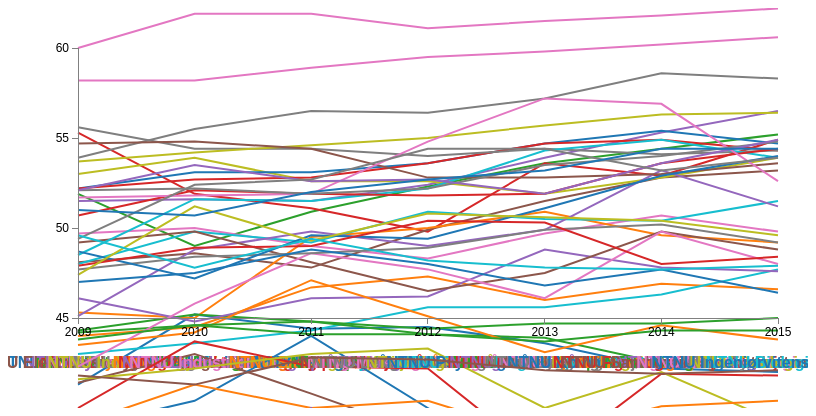
D3 v3 page, settled after 360 driven frames (6 s of simulated time); the page loaded 1 data file(s).



// Set the dimensions of the canvas / graph
var margin = {top: 40, right: 30, bottom: 90, left: 70},
    width = 800 - margin.left - margin.right,
    height = 400 - margin.top - margin.bottom;

// Parse the year / time
var parseDate = d3.time.format("%Y").parse;

// Set the ranges
var x = d3.time.scale().range([0, width]);
var y = d3.scale.linear().range([height, 0]);

// Define the axes
var xAxis = d3.svg.axis().scale(x)
    .orient("bottom").ticks(5);

var yAxis = d3.svg.axis().scale(y)
    .orient("left").ticks(5);

// Define the line
var scoreline = d3.svg.line()   
    .x(function(d) { return x(d.year); })
    .y(function(d) { return y(d.score); });
    
// Adds the svg canvas
var svg = d3.select("body")
    .append("svg")
        .attr("width", width + margin.left + margin.right)
        .attr("height", height + margin.top + margin.bottom)
    .append("g")
        .attr("transform", 
              "translate(" + margin.left + "," + margin.top + ")");

// Get the data
d3.csv("studies.csv", function(error, data) {
    data.forEach(function(d) {
        d.year = parseDate(d.year);
        d.score = +d.score;
    });

    // Scale the range of the data
    x.domain(d3.extent(data, function(d) { return d.year; }));
    y.domain([45, 60]);

    // Nest the entries by programme
    var dataNest = d3.nest()
        .key(function(d) {return d.programme;})
        .entries(data);

    var color = d3.scale.category10();   // set the colour scale

    legendSpace = width/dataNest.length; // spacing for the legend

    // Loop through each programme / key
    dataNest.forEach(function(d,i) { 

        svg.append("path")
            .attr("class", "line")
            .style("stroke", function() { // Add the colours dynamically
                return d.color = color(d.key); })
            .attr("id", 'tag'+d.key.replace(/\s+/g, '')) // assign ID
            .attr("d", scoreline(d.values));

        // Add the Legend
        svg.append("text")
            .attr("x", (legendSpace/2)+i*legendSpace)  // space legend
            .attr("y", height + (margin.bottom/2)+ 5)
            .attr("class", "legend")    // style the legend
            .style("fill", function() { // Add the colours dynamically
                return d.color = color(d.key); })
            .on("click", function(){
                // Determine if current line is visible 
                var active   = d.active ? false : true,
                newOpacity = active ? 0 : 1; 
                // Hide or show the elements based on the ID
                d3.select("#tag"+d.key.replace(/\s+/g, ''))
                    .transition().duration(100) 
                    .style("opacity", newOpacity); 
                // Update whether or not the elements are active
                d.active = active;
                })  
            .text(d.key); 

    });

    // Add the X Axis
    svg.append("g")
        .attr("class", "x axis")
        .attr("transform", "translate(0," + height + ")")
        .call(xAxis);

    // Add the Y Axis
    svg.append("g")
        .attr("class", "y axis")
        .call(yAxis);

});



### data: studies.csv
programme, year, score
NTNU Politisk økonomi, 2009, 41.3
NTNU Politisk økonomi, 2010, 45.2
NTNU Politisk økonomi, 2011, 44.4
NTNU Politisk økonomi, 2012, 44.5
NTNU Politisk økonomi, 2013, 43.6
NTNU Politisk økonomi, 2014, 42.2
NTNU Politisk økonomi, 2015, 42.0
NTNU Psykologi, 2009, 44.0
NTNU Psykologi, 2010, 44.5
NTNU Psykologi, 2011, 46.7
NTNU Psykologi, 2012, 47.3
NTNU Psykologi, 2013, 46.0
NTNU Psykologi, 2014, 46.9
NTNU Psykologi, 2015, 46.6
NTNU Datateknologi, 2009, 51.9
NTNU Datateknologi, 2010, 49.0
NTNU Datateknologi, 2011, 50.9
NTNU Datateknologi, 2012, 52.3
NTNU Datateknologi, 2013, 53.6
NTNU Datateknologi, 2014, 54.4
NTNU Datateknologi, 2015, 55.2
NTNU Biologi og kjemi, 2009, 55.3
NTNU Biologi og kjemi, 2010, 51.9
NTNU Biologi og kjemi, 2011, 51.1
NTNU Biologi og kjemi, 2012, 49.8
NTNU Biologi og kjemi, 2013, 53.6
NTNU Biologi og kjemi, 2014, 52.9
NTNU Biologi og kjemi, 2015, 54.9
NTNU Kybernetikk og robotikk, 2009, 51.5
NTNU Kybernetikk og robotikk, 2010, 51.6
NTNU Kybernetikk og robotikk, 2011, 51.5
NTNU Kybernetikk og robotikk, 2012, 52.4
NTNU Kybernetikk og robotikk, 2013, 53.9
NTNU Kybernetikk og robotikk, 2014, 55.3
NTNU Kybernetikk og robotikk, 2015, 56.5
NTNU Elektronisk systemdesign og innovas…, 2009, 48.1
NTNU Elektronisk systemdesign og innovas…, 2010, 48.6
NTNU Elektronisk systemdesign og innovas…, 2011, 47.8
NTNU Elektronisk systemdesign og innovas…, 2012, 49.9
NTNU Elektronisk systemdesign og innovas…, 2013, 51.5
NTNU Elektronisk systemdesign og innovas…, 2014, 52.8
NTNU Elektronisk systemdesign og innovas…, 2015, 53.2
NTNU Lektorutdanning i realfag, 2009, 49.7
NTNU Lektorutdanning i realfag, 2010, 50.0
NTNU Lektorutdanning i realfag, 2011, 49.0
NTNU Lektorutdanning i realfag, 2012, 48.3
NTNU Lektorutdanning i realfag, 2013, 49.7
NTNU Lektorutdanning i realfag, 2014, 50.7
NTNU Lektorutdanning i realfag, 2015, 49.8
NTNU Fysikk og matematikk, 2009, 53.9
NTNU Fysikk og matematikk, 2010, 55.5
NTNU Fysikk og matematikk, 2011, 56.5
NTNU Fysikk og matematikk, 2012, 56.4
NTNU Fysikk og matematikk, 2013, 57.2
NTNU Fysikk og matematikk, 2014, 58.6
NTNU Fysikk og matematikk, 2015, 58.3
NTNU Industriell kjemi og bioteknologi, 2009, 53.0
NTNU Industriell kjemi og bioteknologi, 2010, 53.9
NTNU Industriell kjemi og bioteknologi, 2011, 52.6
NTNU Industriell kjemi og bioteknologi, 2012, 52.6
... 297 more rows